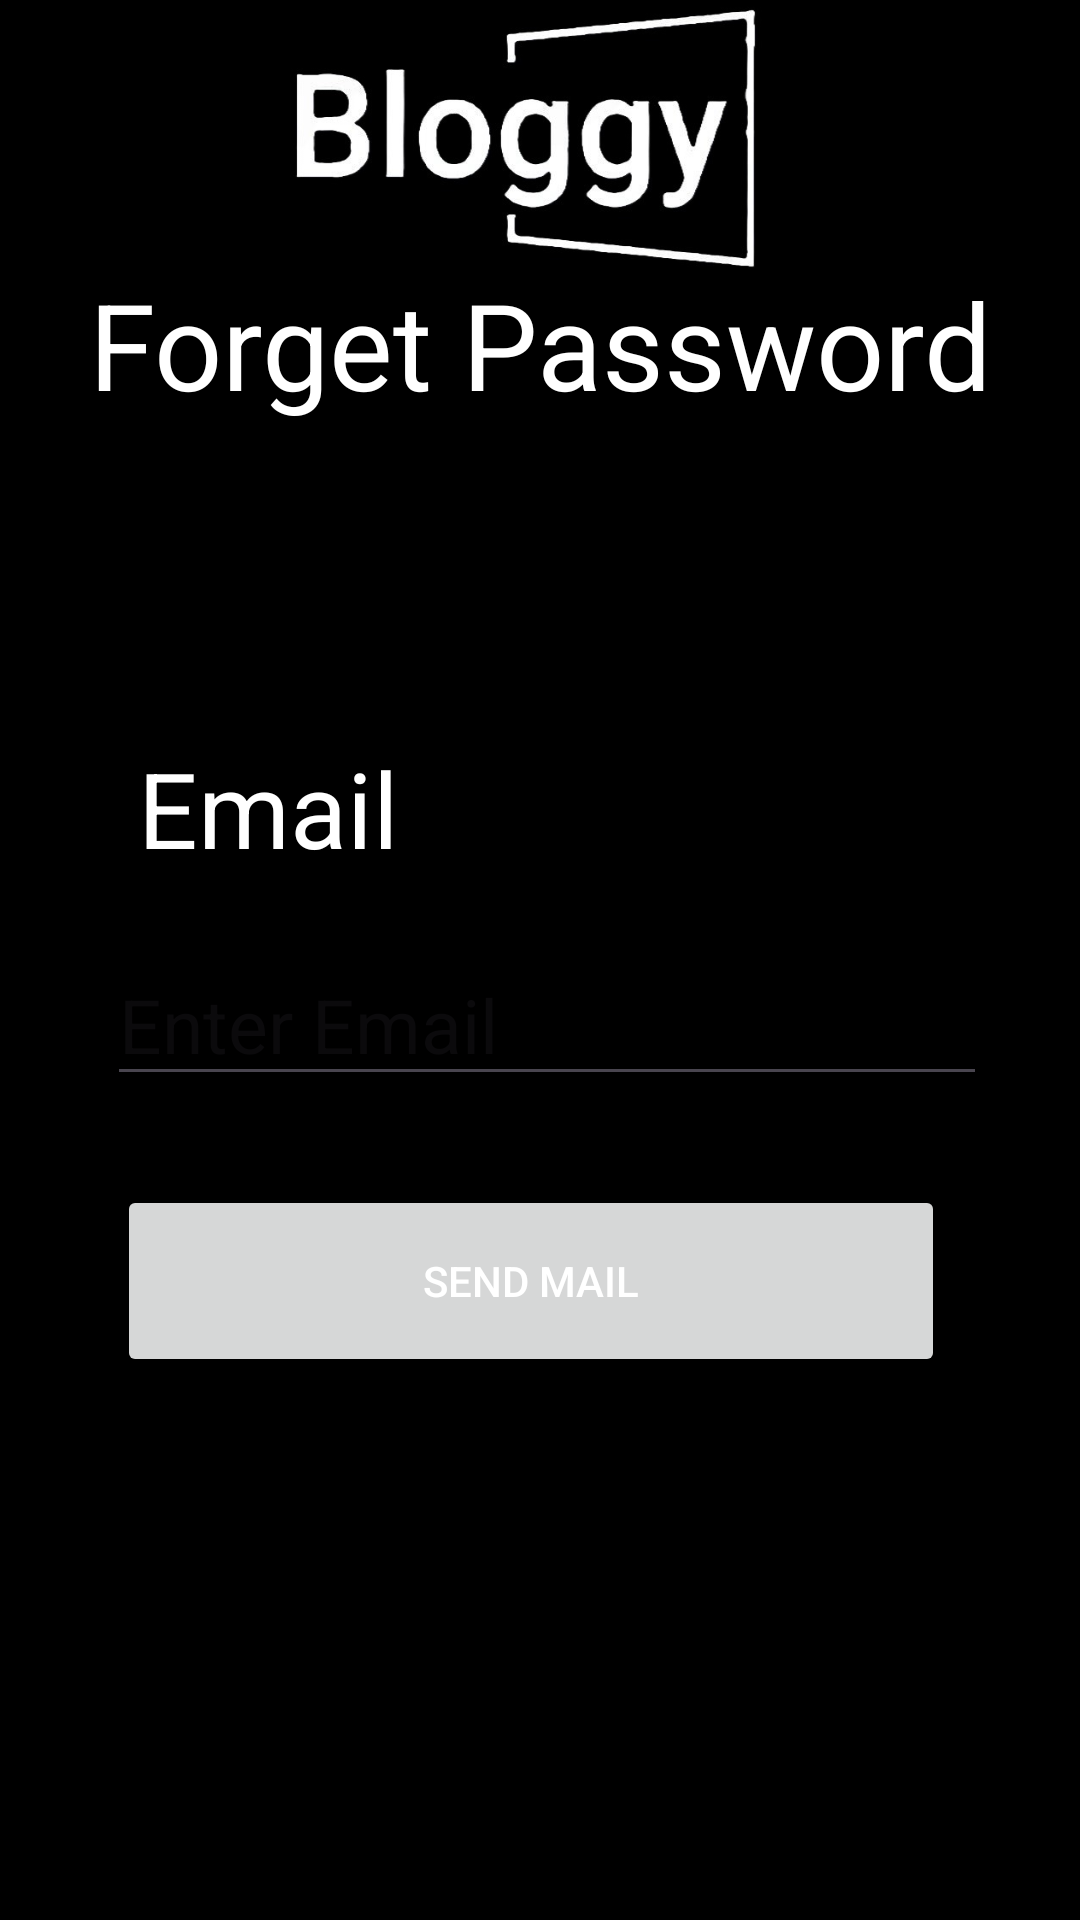

Reconstruct the res/layout file that produces this screen, plus the resources it refers to.
<!-- AndroidManifest.xml: application theme Theme.Bloggy -->
<!-- res/layout/activity_forget_password.xml -->
<?xml version="1.0" encoding="utf-8"?>
<androidx.constraintlayout.widget.ConstraintLayout xmlns:android="http://schemas.android.com/apk/res/android"
    xmlns:app="http://schemas.android.com/apk/res-auto"
    xmlns:tools="http://schemas.android.com/tools"
    android:background="@color/background_color"
    android:layout_width="match_parent"
    android:layout_height="match_parent"
    tools:context=".ForgetPassword">

<LinearLayout
    android:layout_width="match_parent"
    android:layout_height="wrap_content"
    android:gravity="center"
    tools:ignore="MissingConstraints">
    <ImageView
        android:layout_width="200dp"
        android:layout_height="90dp"
        android:src="@drawable/bloggy_logo"
        android:layout_gravity="center"
        tools:ignore="MissingConstraints" />
</LinearLayout>
    <TextView
        android:id="@+id/textView3"
        android:layout_width="wrap_content"
        android:layout_height="wrap_content"
        android:text="Forget Password"
        android:layout_marginTop="10dp"
        android:textColor="@color/text_color"
        android:textSize="40dp"
        app:layout_constraintBottom_toBottomOf="parent"
        app:layout_constraintEnd_toEndOf="parent"
        app:layout_constraintStart_toStartOf="parent"
        app:layout_constraintTop_toTopOf="parent"
        app:layout_constraintVertical_bias="0.135" />

    <TextView
        android:id="@+id/emailtext"
        android:layout_width="223dp"
        android:layout_height="64dp"
        android:text="Email"
        android:textColor="@color/text_color"
        android:textSize="35dp"
        app:layout_constraintBottom_toBottomOf="parent"
        app:layout_constraintEnd_toEndOf="parent"
        app:layout_constraintHorizontal_bias="0.335"
        app:layout_constraintStart_toStartOf="parent"
        app:layout_constraintTop_toTopOf="parent"
        app:layout_constraintVertical_bias="0.427" />

    <EditText
        android:id="@+id/emailInput"
        android:layout_width="wrap_content"
        android:layout_height="wrap_content"
        android:ems="10"
        android:hint="Enter Email"
        android:inputType="textEmailAddress"
        android:textColor="@color/text_color"
        android:textSize="25dp"
        app:layout_constraintBottom_toBottomOf="parent"
        app:layout_constraintEnd_toEndOf="parent"
        app:layout_constraintHorizontal_bias="0.533"
        app:layout_constraintStart_toStartOf="parent"
        app:layout_constraintTop_toTopOf="parent"
        app:layout_constraintVertical_bias="0.534" />

    <Button
        android:id="@+id/forgetpasswordbtnsubmit"
        android:layout_width="276dp"
        android:layout_height="64dp"
        android:text="Send Mail"
        app:layout_constraintBottom_toBottomOf="parent"
        app:layout_constraintEnd_toEndOf="parent"
        app:layout_constraintHorizontal_bias="0.466"
        app:layout_constraintStart_toStartOf="parent"
        app:layout_constraintTop_toTopOf="parent"
        app:layout_constraintVertical_bias="0.686" />

</androidx.constraintlayout.widget.ConstraintLayout>
<!-- resources referenced by this layout -->
<resources>
  <color name="background_color">#000000</color>
  <color name="text_color">#FFFFFF</color>
  <!-- drawable bloggy_logo: jpg bitmap (drawable, 24717 bytes) -->
  <style name="Theme.Bloggy" parent="Base.Theme.Bloggy" />
  <style name="Base.Theme.Bloggy" parent="Theme.Material3.DayNight.NoActionBar">
          
          <item name="android:windowBackground">@color/background_color</item>
          <item name="colorPrimary">@color/background_color</item>
          <item name="colorPrimaryVariant">@color/background_color</item>
          <item name="android:textColor">@color/text_color</item>
          
      </style>
</resources>
